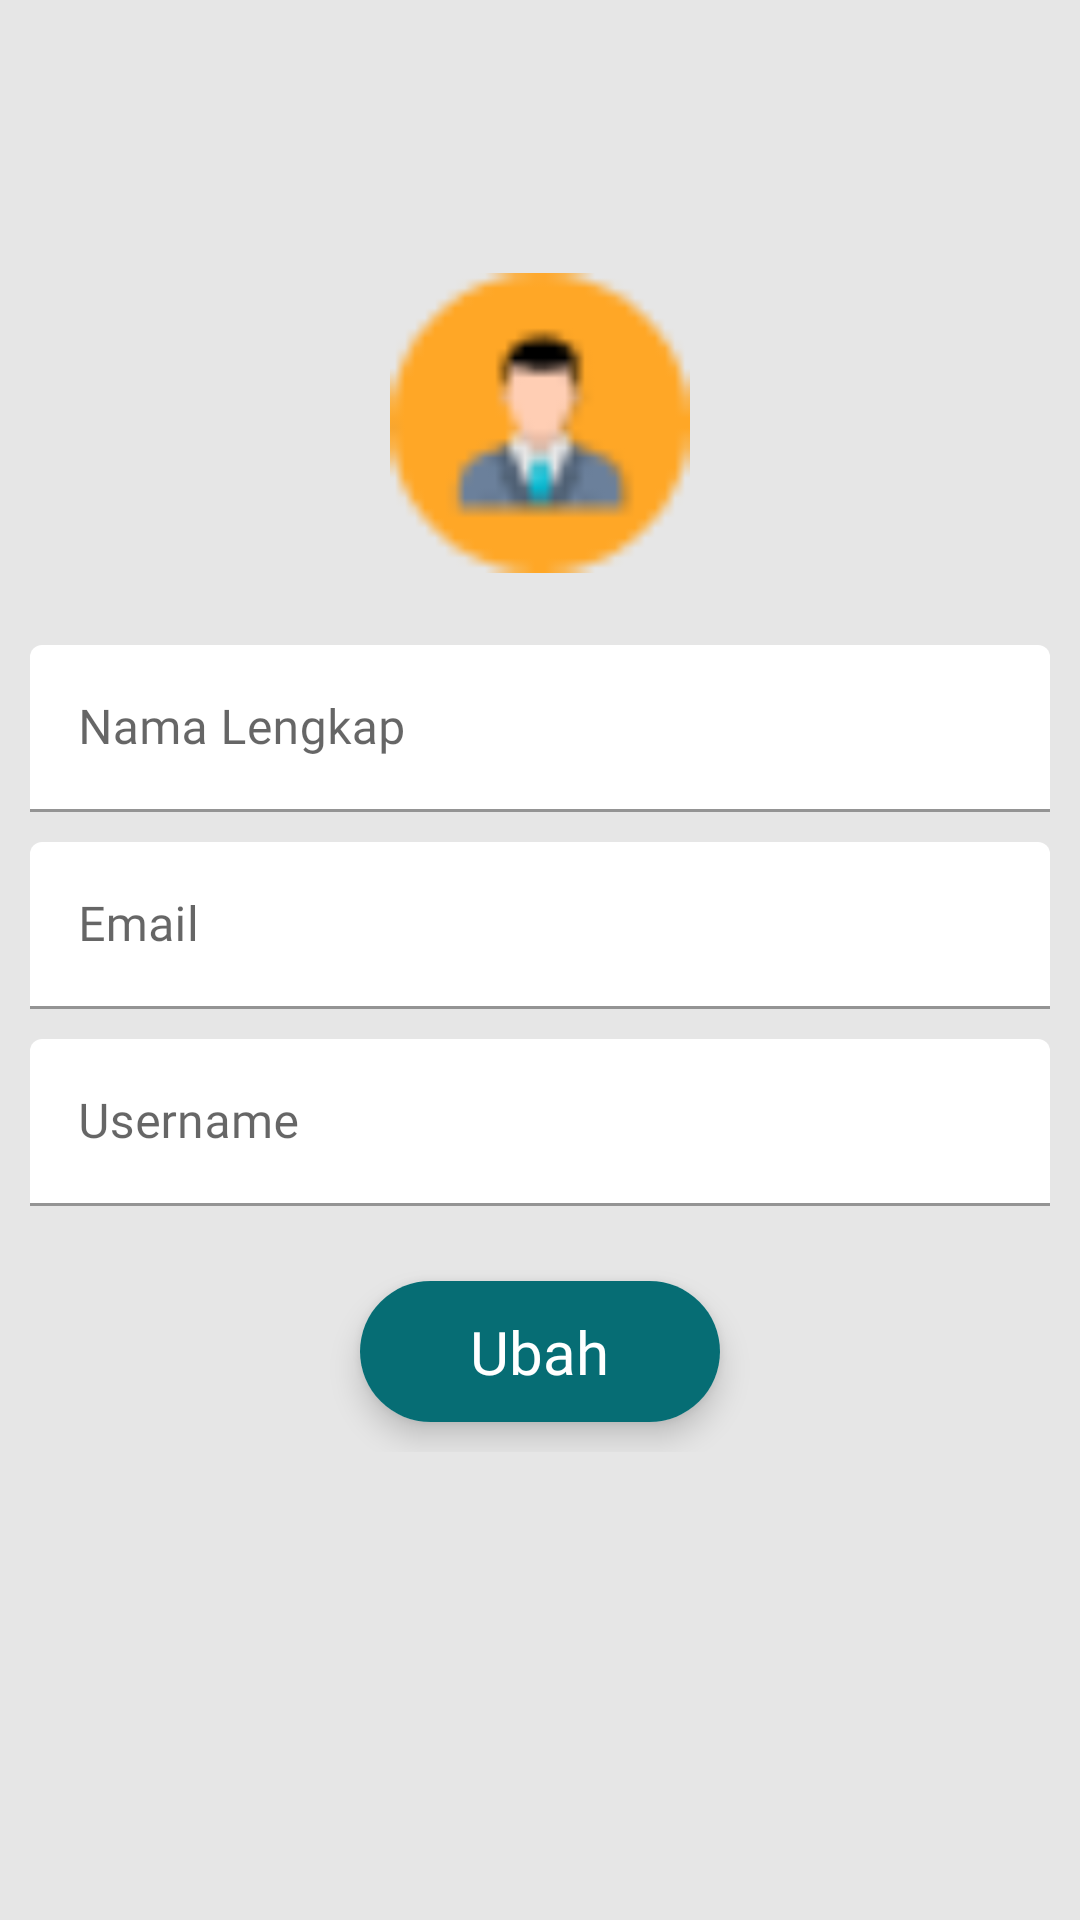

The Android layout XML behind this screen, and the referenced resources:
<!-- AndroidManifest.xml: application theme Theme.ESkripsi -->
<!-- res/layout/fragment_edit_user.xml -->
<?xml version="1.0" encoding="utf-8"?>
<LinearLayout xmlns:android="http://schemas.android.com/apk/res/android"
    xmlns:app="http://schemas.android.com/apk/res-auto"
    android:layout_width="match_parent"
    android:layout_height="wrap_content"
    android:background="#E6E6E6"
    android:orientation="vertical">

    <androidx.appcompat.widget.Toolbar
        android:layout_width="match_parent"
        android:layout_height="wrap_content">

        <ImageView
            android:id="@+id/btn_kembali"
            android:layout_width="40dp"
            android:layout_height="40dp"
            android:background="?android:attr/selectableItemBackground"
            android:clickable="true"
            android:focusable="true"
            android:src="@drawable/ic_arrow_left" />
    </androidx.appcompat.widget.Toolbar>

    <ImageView
        android:layout_width="100dp"
        android:layout_height="100dp"
        android:layout_gravity="center"
        android:layout_marginTop="35dp"
        android:src="@drawable/user" />

    <LinearLayout
        android:layout_width="match_parent"
        android:layout_height="wrap_content"
        android:layout_marginStart="10dp"
        android:layout_marginTop="24dp"
        android:layout_marginEnd="10dp"
        android:orientation="vertical">

        <com.google.android.material.textfield.TextInputLayout
            android:id="@+id/l_nama"
            android:layout_width="match_parent"
            android:layout_height="wrap_content">

            <EditText
                android:id="@+id/nama"
                android:layout_width="match_parent"
                android:layout_height="wrap_content"
                android:backgroundTint="@color/white"
                android:fontFamily="@font/roboto_medium"
                android:hint="Nama Lengkap"
                android:inputType="textCapSentences" />
        </com.google.android.material.textfield.TextInputLayout>

        <com.google.android.material.textfield.TextInputLayout
            android:id="@+id/l_email"
            android:layout_width="match_parent"
            android:layout_height="wrap_content"
            android:layout_marginTop="10dp">

            <EditText
                android:id="@+id/email"
                android:layout_width="match_parent"
                android:layout_height="wrap_content"
                android:backgroundTint="@color/white"
                android:fontFamily="@font/roboto_medium"
                android:hint="Email"
                android:inputType="textEmailAddress" />
        </com.google.android.material.textfield.TextInputLayout>

        <com.google.android.material.textfield.TextInputLayout
            android:id="@+id/l_username"
            android:layout_width="match_parent"
            android:layout_height="wrap_content"
            android:layout_marginTop="10dp">

            <EditText
                android:id="@+id/username"
                android:layout_width="match_parent"
                android:layout_height="wrap_content"
                android:backgroundTint="@color/white"
                android:fontFamily="@font/roboto_medium"
                android:hint="Username"
                android:inputType="text" />
        </com.google.android.material.textfield.TextInputLayout>

        <androidx.cardview.widget.CardView
            android:id="@+id/btn_ubah"
            android:layout_width="120dp"
            android:layout_height="wrap_content"
            android:layout_gravity="center"
            android:layout_marginTop="25dp"
            android:layout_marginBottom="10dp"
            android:clickable="true"
            android:focusable="true"
            android:foreground="?android:attr/selectableItemBackground"
            app:cardCornerRadius="120dp"
            app:cardElevation="6dp">

            <LinearLayout
                android:layout_width="match_parent"
                android:layout_height="wrap_content"
                android:background="@color/green"
                android:gravity="center"
                android:padding="10dp">

                <TextView
                    android:layout_width="wrap_content"
                    android:layout_height="wrap_content"
                    android:fontFamily="@font/roboto_black"
                    android:text="Ubah"
                    android:textColor="@color/white"
                    android:textSize="20sp" />

            </LinearLayout>
        </androidx.cardview.widget.CardView>
    </LinearLayout>

</LinearLayout>
<!-- resources referenced by this layout -->
<resources>
  <color name="green">#066D74</color>
  <color name="white">#FFFFFFFF</color>
  <!-- drawable user: png bitmap (drawable, 1267 bytes) -->
  <style name="Theme.ESkripsi" parent="Theme.MaterialComponents.Light.NoActionBar">
          
          <item name="colorPrimary">@color/green</item>
          <item name="colorPrimaryVariant">@color/grey</item>
          <item name="colorOnPrimary">@color/white</item>
          
          <item name="colorSecondary">@color/teal_200</item>
          <item name="colorSecondaryVariant">@color/teal_700</item>
          <item name="colorOnSecondary">@color/black</item>
          
          <item name="android:statusBarColor" tools:targetApi="l">?attr/colorPrimaryVariant</item>
          
      </style>
  <color name="grey">#A6A6A6</color>
  <color name="teal_200">#FF03DAC5</color>
  <color name="teal_700">#FF018786</color>
  <color name="black">#FF000000</color>
</resources>
